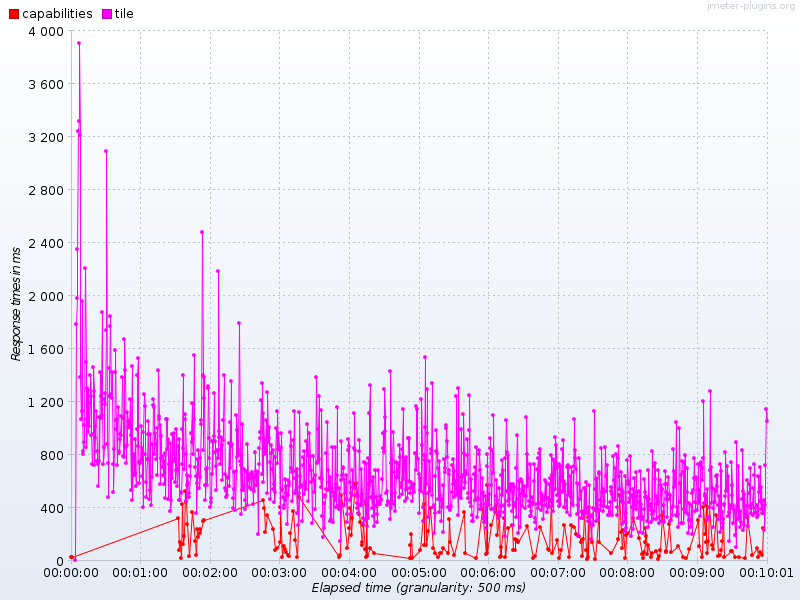

Source data for this figure (header and first rows):
Elapsed time, capabilities, tile
06:40:40.0, 28.67, 
06:40:40.500, 28.0, 
06:40:43.0, , 0.0
06:40:44.500, , 1786
06:40:45.0, , 1978
06:40:45.500, , 2348
06:40:46.0, , 3241
06:40:46.500, , 3314
06:40:47.0, , 3904
06:40:47.500, , 3212
06:40:48.0, , 1385
06:40:48.500, , 1070
06:40:49.0, , 1962
06:40:49.500, , 1128
06:40:50.0, , 800.6
06:40:50.500, , 825.1
06:40:51.0, , 891.2
06:40:51.500, , 1022
06:40:52.0, , 2204
06:40:52.500, , 1499
06:40:53.0, , 856.1
06:40:53.500, , 1068
06:40:54.0, , 1301
06:40:54.500, , 968.5
06:40:55.0, , 1286
06:40:55.500, , 1015
06:40:56.0, , 1189
06:40:56.500, , 1401
06:40:57.0, , 1244
06:40:57.500, , 949.3
06:40:58.0, , 731.5
06:40:58.500, , 954.9
06:40:59.0, , 1461
06:40:59.500, , 1281
06:41:00.0, , 723.6
06:41:00.500, , 925.7
06:41:01.0, , 1011
06:41:01.500, , 1127
06:41:02.0, , 824.5
06:41:02.500, , 751.0
06:41:03.0, , 728.8
06:41:03.500, , 561
06:41:04.0, , 1082
06:41:04.500, , 752.6
06:41:05.0, , 1424
06:41:05.500, , 1073
06:41:06.0, , 1240
06:41:06.500, , 1876
06:41:07.0, , 1095
06:41:07.500, , 729.7
06:41:08.0, , 859.5
06:41:08.500, , 1218
06:41:09.0, , 1266
06:41:09.500, , 1180
06:41:10.0, , 1738
06:41:10.500, , 3094
06:41:11.0, , 877.4
06:41:11.500, , 736.2
06:41:12.0, , 478.7
06:41:12.500, , 1456
... 1,136 more rows
